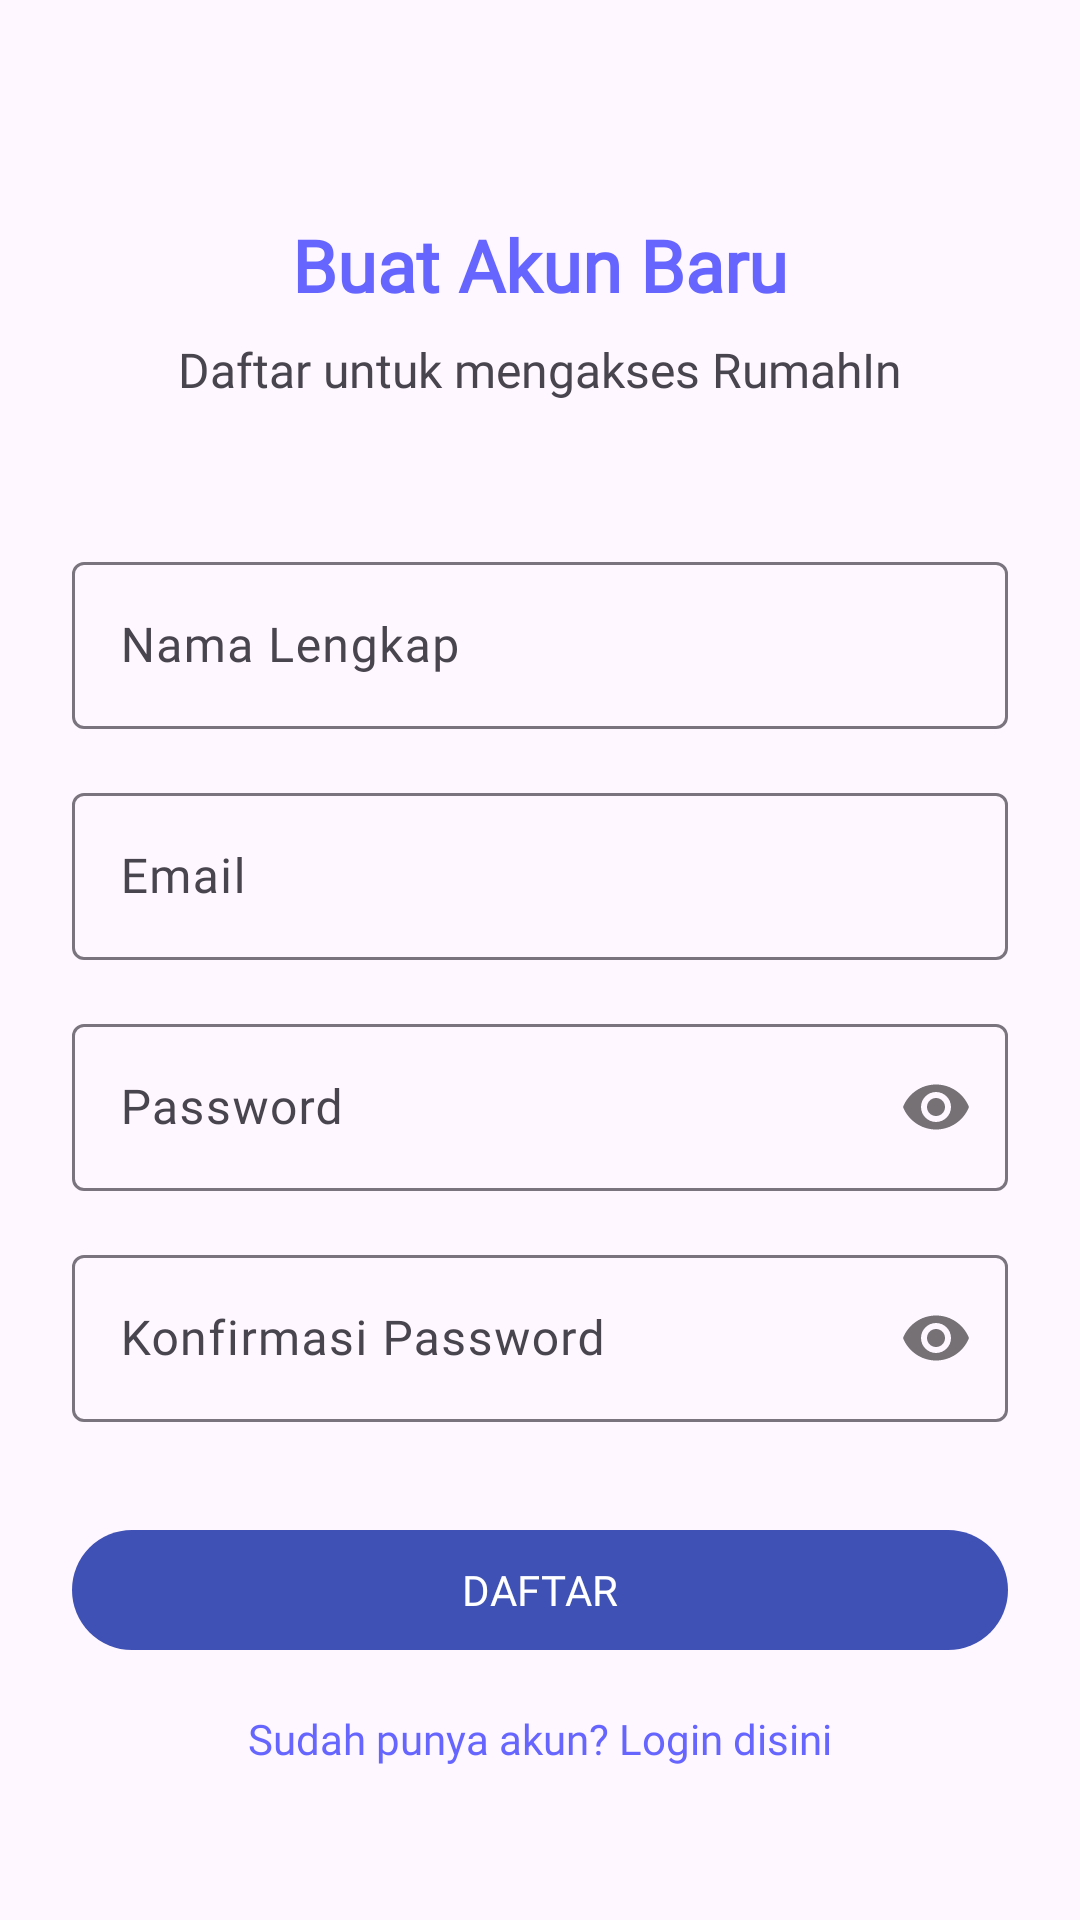

The Android layout XML behind this screen, and the referenced resources:
<!-- AndroidManifest.xml: application theme Theme.RumahIN -->
<!-- res/layout/activity_register.xml -->
<?xml version="1.0" encoding="utf-8"?>
<androidx.constraintlayout.widget.ConstraintLayout xmlns:android="http://schemas.android.com/apk/res/android"
    xmlns:app="http://schemas.android.com/apk/res-auto"
    xmlns:tools="http://schemas.android.com/tools"
    android:layout_width="match_parent"
    android:layout_height="match_parent"
    android:padding="24dp"
    tools:context=".RegisterActivity">

    <TextView
        android:id="@+id/tv_title"
        android:layout_width="wrap_content"
        android:layout_height="wrap_content"
        android:text="Buat Akun Baru"
        android:textSize="24sp"
        android:textStyle="bold"
        android:fontFamily="@font/poppins_medium"
        android:textColor="@color/blue"
        android:layout_marginTop="48dp"
        app:layout_constraintTop_toTopOf="parent"
        app:layout_constraintStart_toStartOf="parent"
        app:layout_constraintEnd_toEndOf="parent" />

    <TextView
        android:id="@+id/tv_subtitle"
        android:layout_width="wrap_content"
        android:layout_height="wrap_content"
        android:text="Daftar untuk mengakses RumahIn"
        android:fontFamily="@font/poppins_medium"
        android:textSize="16sp"
        android:layout_marginTop="8dp"
        app:layout_constraintTop_toBottomOf="@id/tv_title"
        app:layout_constraintStart_toStartOf="parent"
        app:layout_constraintEnd_toEndOf="parent" />

    <com.google.android.material.textfield.TextInputLayout
        android:id="@+id/til_name"
        android:layout_width="match_parent"
        android:layout_height="wrap_content"
        android:layout_marginTop="48dp"
        app:layout_constraintTop_toBottomOf="@id/tv_subtitle"
        app:layout_constraintStart_toStartOf="parent"
        app:layout_constraintEnd_toEndOf="parent">

        <EditText
            android:id="@+id/et_name"
            android:layout_width="match_parent"
            android:layout_height="wrap_content"
            android:hint="Nama Lengkap"
            android:fontFamily="@font/poppins_medium"
            android:inputType="textPersonName" />
    </com.google.android.material.textfield.TextInputLayout>

    <com.google.android.material.textfield.TextInputLayout
        android:id="@+id/til_email"
        android:layout_width="match_parent"
        android:layout_height="wrap_content"
        android:layout_marginTop="16dp"
        app:layout_constraintTop_toBottomOf="@id/til_name"
        app:layout_constraintStart_toStartOf="parent"
        app:layout_constraintEnd_toEndOf="parent">

        <EditText
            android:id="@+id/et_email"
            android:layout_width="match_parent"
            android:layout_height="wrap_content"
            android:hint="Email"
            android:fontFamily="@font/poppins_medium"
            android:inputType="textEmailAddress" />
    </com.google.android.material.textfield.TextInputLayout>

    <com.google.android.material.textfield.TextInputLayout
        android:id="@+id/til_password"
        android:layout_width="match_parent"
        android:layout_height="wrap_content"
        android:layout_marginTop="16dp"
        app:passwordToggleEnabled="true"
        app:layout_constraintTop_toBottomOf="@id/til_email"
        app:layout_constraintStart_toStartOf="parent"
        app:layout_constraintEnd_toEndOf="parent">

        <EditText
            android:id="@+id/et_password"
            android:layout_width="match_parent"
            android:layout_height="wrap_content"
            android:hint="Password"
            android:fontFamily="@font/poppins_medium"
            android:inputType="textPassword" />
    </com.google.android.material.textfield.TextInputLayout>

    <com.google.android.material.textfield.TextInputLayout
        android:id="@+id/til_confirm_password"
        android:layout_width="match_parent"
        android:layout_height="wrap_content"
        android:layout_marginTop="16dp"
        app:passwordToggleEnabled="true"
        app:layout_constraintTop_toBottomOf="@id/til_password"
        app:layout_constraintStart_toStartOf="parent"
        app:layout_constraintEnd_toEndOf="parent">

        <EditText
            android:id="@+id/et_confirm_password"
            android:layout_width="match_parent"
            android:layout_height="wrap_content"
            android:hint="Konfirmasi Password"
            android:fontFamily="@font/poppins_medium"
            android:inputType="textPassword" />
    </com.google.android.material.textfield.TextInputLayout>

    <com.google.android.material.button.MaterialButton
        android:id="@+id/btn_register"
        android:layout_width="match_parent"
        android:layout_height="wrap_content"
        android:text="DAFTAR"
        android:textColor="@android:color/white"
        android:layout_marginTop="32dp"
        android:fontFamily="@font/poppins_medium"
        app:backgroundTint="@color/colorPrimary"
        app:layout_constraintTop_toBottomOf="@id/til_confirm_password"
        app:layout_constraintStart_toStartOf="parent"
        app:layout_constraintEnd_toEndOf="parent" />


    <TextView
        android:id="@+id/tv_login"
        android:layout_width="wrap_content"
        android:layout_height="wrap_content"
        android:text="Sudah punya akun? Login disini"
        android:fontFamily="@font/poppins_medium"
        android:textColor="@color/blue"
        android:layout_marginTop="16dp"
        app:layout_constraintTop_toBottomOf="@id/btn_register"
        app:layout_constraintStart_toStartOf="parent"
        app:layout_constraintEnd_toEndOf="parent" />

</androidx.constraintlayout.widget.ConstraintLayout>
<!-- resources referenced by this layout -->
<resources>
  <color name="blue">#6666FF</color>
  <color name="colorPrimary">#3F51B5</color>
  <style name="Theme.RumahIN" parent="Base.Theme.RumahIN" />
  <style name="Base.Theme.RumahIN" parent="Theme.Material3.DayNight.NoActionBar">
          
          
      </style>
</resources>
